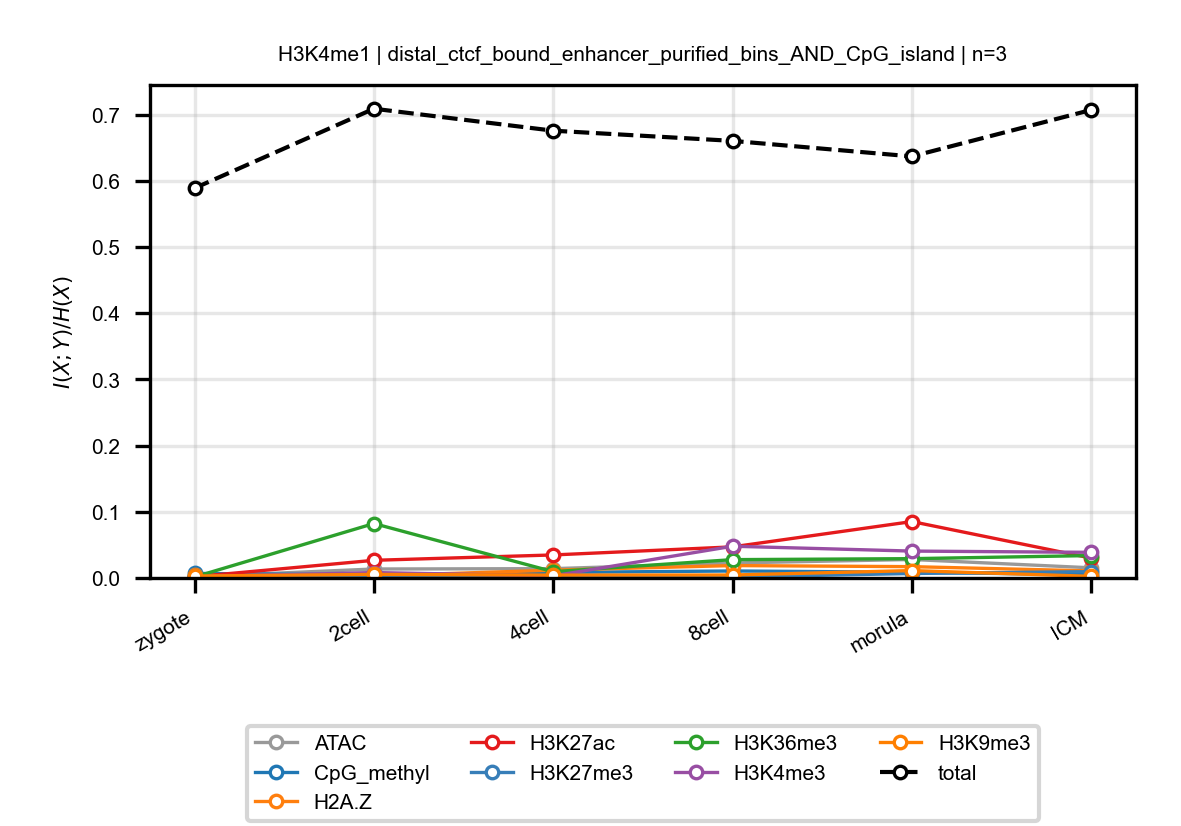

Data behind this chart, as committed beside it:
anchor, target, n_bins, stage, block, normalized_mi
H3K4me1, ATAC, 3, zygote, distal_ctcf_bound_enhancer_purified_bins…, 0.001967
H3K4me1, ATAC, 3, 2cell, distal_ctcf_bound_enhancer_purified_bins…, 0.01355
H3K4me1, ATAC, 3, 4cell, distal_ctcf_bound_enhancer_purified_bins…, 0.01408
H3K4me1, ATAC, 3, 8cell, distal_ctcf_bound_enhancer_purified_bins…, 0.02265
H3K4me1, ATAC, 3, morula, distal_ctcf_bound_enhancer_purified_bins…, 0.02792
H3K4me1, ATAC, 3, ICM, distal_ctcf_bound_enhancer_purified_bins…, 0.01534
H3K4me1, CpG_methyl, 3, zygote, distal_ctcf_bound_enhancer_purified_bins…, 0.006905
H3K4me1, CpG_methyl, 3, 2cell, distal_ctcf_bound_enhancer_purified_bins…, 0.004529
H3K4me1, CpG_methyl, 3, 4cell, distal_ctcf_bound_enhancer_purified_bins…, 0.008356
H3K4me1, CpG_methyl, 3, 8cell, distal_ctcf_bound_enhancer_purified_bins…, 0.01056
H3K4me1, CpG_methyl, 3, morula, distal_ctcf_bound_enhancer_purified_bins…, 0.008665
H3K4me1, CpG_methyl, 3, ICM, distal_ctcf_bound_enhancer_purified_bins…, 0.004771
H3K4me1, H2A.Z, 3, zygote, distal_ctcf_bound_enhancer_purified_bins…, 0.004377
H3K4me1, H2A.Z, 3, 2cell, distal_ctcf_bound_enhancer_purified_bins…, 0.003154
H3K4me1, H2A.Z, 3, 4cell, distal_ctcf_bound_enhancer_purified_bins…, 0.01177
H3K4me1, H2A.Z, 3, 8cell, distal_ctcf_bound_enhancer_purified_bins…, 0.01874
H3K4me1, H2A.Z, 3, morula, distal_ctcf_bound_enhancer_purified_bins…, 0.01709
H3K4me1, H2A.Z, 3, ICM, distal_ctcf_bound_enhancer_purified_bins…, 0.01067
H3K4me1, H3K27ac, 3, zygote, distal_ctcf_bound_enhancer_purified_bins…, 0.001858
H3K4me1, H3K27ac, 3, 2cell, distal_ctcf_bound_enhancer_purified_bins…, 0.02668
H3K4me1, H3K27ac, 3, 4cell, distal_ctcf_bound_enhancer_purified_bins…, 0.03478
H3K4me1, H3K27ac, 3, 8cell, distal_ctcf_bound_enhancer_purified_bins…, 0.047
H3K4me1, H3K27ac, 3, morula, distal_ctcf_bound_enhancer_purified_bins…, 0.0852
H3K4me1, H3K27ac, 3, ICM, distal_ctcf_bound_enhancer_purified_bins…, 0.02999
H3K4me1, H3K27me3, 3, zygote, distal_ctcf_bound_enhancer_purified_bins…, 0.00255
H3K4me1, H3K27me3, 3, 2cell, distal_ctcf_bound_enhancer_purified_bins…, 0.002934
H3K4me1, H3K27me3, 3, 4cell, distal_ctcf_bound_enhancer_purified_bins…, 0.001786
H3K4me1, H3K27me3, 3, 8cell, distal_ctcf_bound_enhancer_purified_bins…, 0.001402
H3K4me1, H3K27me3, 3, morula, distal_ctcf_bound_enhancer_purified_bins…, 0.006758
H3K4me1, H3K27me3, 3, ICM, distal_ctcf_bound_enhancer_purified_bins…, 0.009557
H3K4me1, H3K36me3, 3, zygote, distal_ctcf_bound_enhancer_purified_bins…, 0.001536
H3K4me1, H3K36me3, 3, 2cell, distal_ctcf_bound_enhancer_purified_bins…, 0.08222
H3K4me1, H3K36me3, 3, 4cell, distal_ctcf_bound_enhancer_purified_bins…, 0.00949
H3K4me1, H3K36me3, 3, 8cell, distal_ctcf_bound_enhancer_purified_bins…, 0.0277
H3K4me1, H3K36me3, 3, morula, distal_ctcf_bound_enhancer_purified_bins…, 0.02918
H3K4me1, H3K36me3, 3, ICM, distal_ctcf_bound_enhancer_purified_bins…, 0.03385
H3K4me1, H3K4me3, 3, zygote, distal_ctcf_bound_enhancer_purified_bins…, 0.001686
H3K4me1, H3K4me3, 3, 2cell, distal_ctcf_bound_enhancer_purified_bins…, 0.008198
H3K4me1, H3K4me3, 3, 4cell, distal_ctcf_bound_enhancer_purified_bins…, 0.003114
H3K4me1, H3K4me3, 3, 8cell, distal_ctcf_bound_enhancer_purified_bins…, 0.04795
H3K4me1, H3K4me3, 3, morula, distal_ctcf_bound_enhancer_purified_bins…, 0.04061
H3K4me1, H3K4me3, 3, ICM, distal_ctcf_bound_enhancer_purified_bins…, 0.03872
H3K4me1, H3K9me3, 3, zygote, distal_ctcf_bound_enhancer_purified_bins…, 0.002901
H3K4me1, H3K9me3, 3, 2cell, distal_ctcf_bound_enhancer_purified_bins…, 0.005362
H3K4me1, H3K9me3, 3, 4cell, distal_ctcf_bound_enhancer_purified_bins…, 0.004322
H3K4me1, H3K9me3, 3, 8cell, distal_ctcf_bound_enhancer_purified_bins…, 0.004479
H3K4me1, H3K9me3, 3, morula, distal_ctcf_bound_enhancer_purified_bins…, 0.01116
H3K4me1, H3K9me3, 3, ICM, distal_ctcf_bound_enhancer_purified_bins…, 0.002466
H3K4me1, total, 3, zygote, distal_ctcf_bound_enhancer_purified_bins…, 0.5889
H3K4me1, total, 3, 2cell, distal_ctcf_bound_enhancer_purified_bins…, 0.7089
H3K4me1, total, 3, 4cell, distal_ctcf_bound_enhancer_purified_bins…, 0.6757
H3K4me1, total, 3, 8cell, distal_ctcf_bound_enhancer_purified_bins…, 0.6603
H3K4me1, total, 3, morula, distal_ctcf_bound_enhancer_purified_bins…, 0.6368
H3K4me1, total, 3, ICM, distal_ctcf_bound_enhancer_purified_bins…, 0.7071
